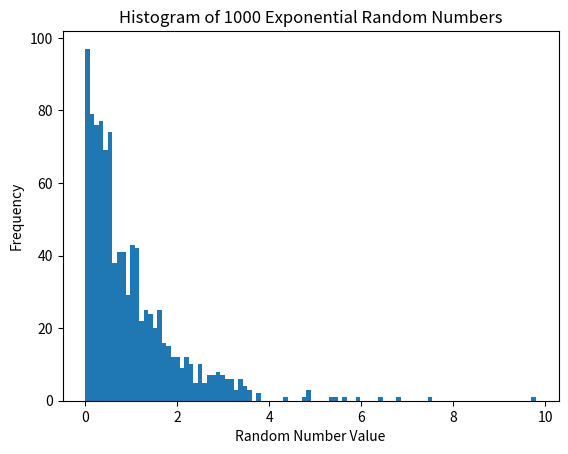

Write the Python code that produced this figure.
import numpy as np
import matplotlib.pyplot as plt

scale = 1.0
random_numbers = np.random.exponential(scale, 1000)


plt.figure()

plt.hist(random_numbers, bins=100)

plt.xlabel("Random Number Value")
plt.ylabel("Frequency")
plt.title("Histogram of 1000 Exponential Random Numbers")

plt.savefig("exponential_distribution_histogram.pdf")

plt.show()
